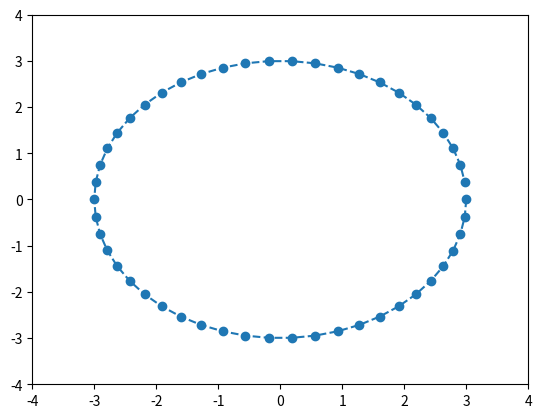

This figure's Python source:
import matplotlib.pyplot as plt
import math
import numpy as np

pi = 3.14159

fig, ax = plt.subplots()

x = []
y = []

def PointsInCircum(r,n=20):
    circle = [(math.cos(2*pi/n*x)*r,math.sin(2*pi/n*x)*r) for x in np.arange(0,n+1)]
    return circle

circle_list = PointsInCircum(3, 50)

for t in range(len(circle_list)):
    if t == 0:
        points, = ax.plot(x, y, marker='o', linestyle='--')
        ax.set_xlim(-4, 4)
        ax.set_ylim(-4, 4)
    else:
        x_coord, y_coord = circle_list.pop()
        x.append(x_coord)
        y.append(y_coord)
        points.set_data(x, y)
    plt.pause(0.01)
